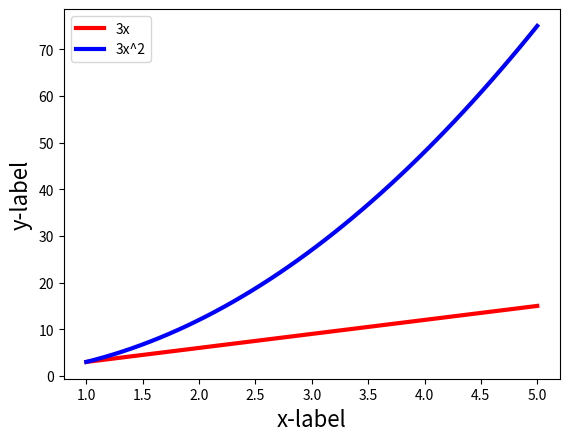

Write the Python code that produced this figure.
#!/usr/bin/env python3
# -*- coding: utf-8 -*-
"""
Example plot: more than 1 curve and legend 

PHYS20161 Week 8

Charanjit Kaur 07/11/23
"""

import numpy as np
import matplotlib.pyplot as plt

x_values = np.linspace(1,5)
y1_values = 3*x_values
y2_values = 3*x_values**2

fig=plt.figure()
ax=fig.add_subplot(111)

ax.plot(x_values, y1_values, linewidth=3, color='r', label="3x")
ax.plot(x_values, y2_values, linewidth=3, color='b', label="3x^2")
ax.set_xlabel('x-label',fontsize=16)
ax.set_ylabel('y-label',fontsize=16)

ax.legend(loc='upper left')

plt.show()
plt.close()
 
